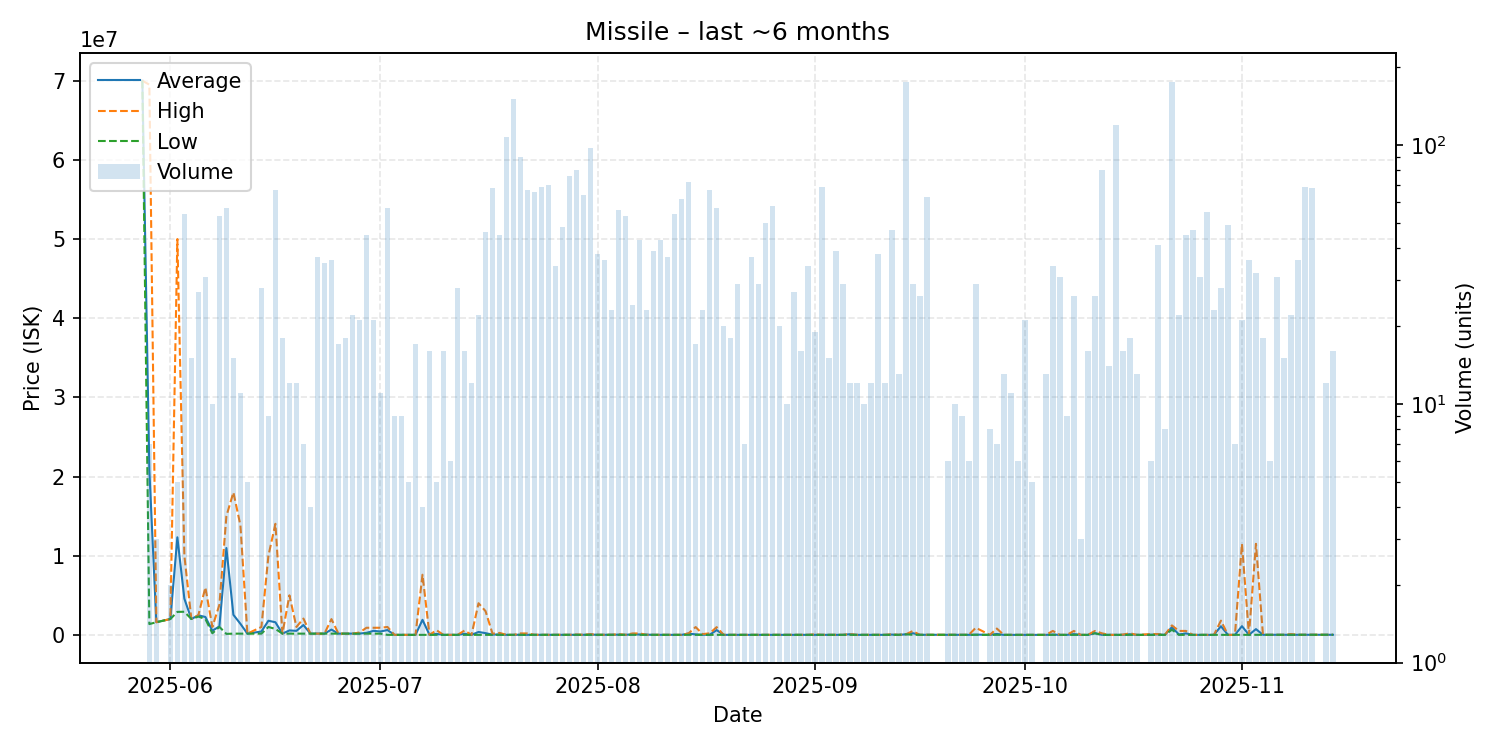

Source data for this figure (header and first rows):
date, average, highest, lowest, order_count, volume
2025-05-28, 70000000, 70000000, 70000000, 1, 1
2025-05-29, 20830000, 69500000, 1362000, 4, 7
2025-05-30, 1600000, 1600000, 1600000, 1, 3
2025-05-31, 1803000, 1803000, 1803000, 1, 1
2025-06-01, 2003000, 2003000, 2003000, 1, 2
2025-06-02, 12325800, 50000000, 2906000, 3, 5
2025-06-03, 4570185, 10000000, 2920000, 14, 54
2025-06-04, 2006000, 2006000, 2006000, 4, 15
2025-06-05, 2468259, 2500000, 2311000, 9, 27
2025-06-06, 2261452, 5987000, 2005000, 10, 31
2025-06-07, 522320, 1005500, 200200, 3, 10
2025-06-08, 1075313, 3794000, 1007000, 12, 53
2025-06-09, 10971388, 15000000, 125000, 13, 57
2025-06-10, 2535447, 18000000, 156100, 5, 15
2025-06-11, 1401455, 13850000, 156600, 3, 11
2025-06-12, 156600, 156600, 156600, 1, 5
2025-06-14, 427661, 999900, 156600, 8, 28
2025-06-15, 1785533, 10000000, 1000000, 4, 9
2025-06-16, 1593796, 14030000, 749900, 18, 67
2025-06-17, 157572, 157600, 157400, 5, 18
2025-06-18, 561175, 5000000, 157600, 4, 12
2025-06-19, 508767, 1000000, 157900, 4, 12
2025-06-20, 1244771, 2060000, 157800, 2, 7
2025-06-21, 160000, 160000, 160000, 1, 4
2025-06-22, 160154, 160200, 160100, 9, 37
2025-06-23, 159831, 160100, 157900, 8, 35
2025-06-24, 667928, 1994000, 157900, 5, 36
2025-06-25, 157900, 157900, 157900, 4, 17
2025-06-26, 157900, 157900, 157900, 3, 18
2025-06-27, 157900, 157900, 157900, 5, 22
2025-06-28, 164762, 300000, 158000, 5, 21
2025-06-29, 256127, 899900, 158000, 8, 45
2025-06-30, 509157, 898500, 157950, 6, 21
2025-07-01, 426609, 898800, 156600, 4, 11
2025-07-02, 612611, 1000000, 2000, 8, 57
2025-07-03, 2576, 2688, 2487, 3, 9
2025-07-04, 3871, 4001, 3710, 3, 9
2025-07-05, 4001, 4001, 4001, 1, 5
2025-07-06, 4004, 4005, 4002, 3, 17
2025-07-07, 1902754, 7599000, 4006, 2, 4
2025-07-08, 4010, 4011, 4010, 2, 16
2025-07-09, 121210, 590000, 4012, 3, 5
2025-07-10, 4012, 4013, 4012, 2, 16
2025-07-11, 4014, 4014, 4014, 2, 6
2025-07-12, 4045, 4100, 4014, 6, 28
2025-07-13, 139304, 545000, 4100, 5, 16
2025-07-14, 4107, 4107, 4107, 1, 12
2025-07-15, 367189, 3998000, 4107, 4, 22
2025-07-16, 221082, 3000000, 4200, 17, 46
2025-07-17, 27870, 150000, 4311, 22, 68
2025-07-18, 57729, 250000, 4312, 13, 45
2025-07-19, 4314, 4314, 4314, 31, 107
2025-07-20, 4351, 4351, 4351, 49, 151
2025-07-21, 25570, 188900, 4356, 26, 90
2025-07-22, 7246, 180000, 4355, 18, 67
2025-07-23, 7902, 18000, 5000, 16, 66
2025-07-24, 5000, 5000, 5000, 16, 69
2025-07-25, 5643, 8000, 5000, 18, 70
2025-07-26, 5000, 5001, 5000, 11, 34
2025-07-27, 9582, 10000, 5000, 14, 48
... 105 more rows
